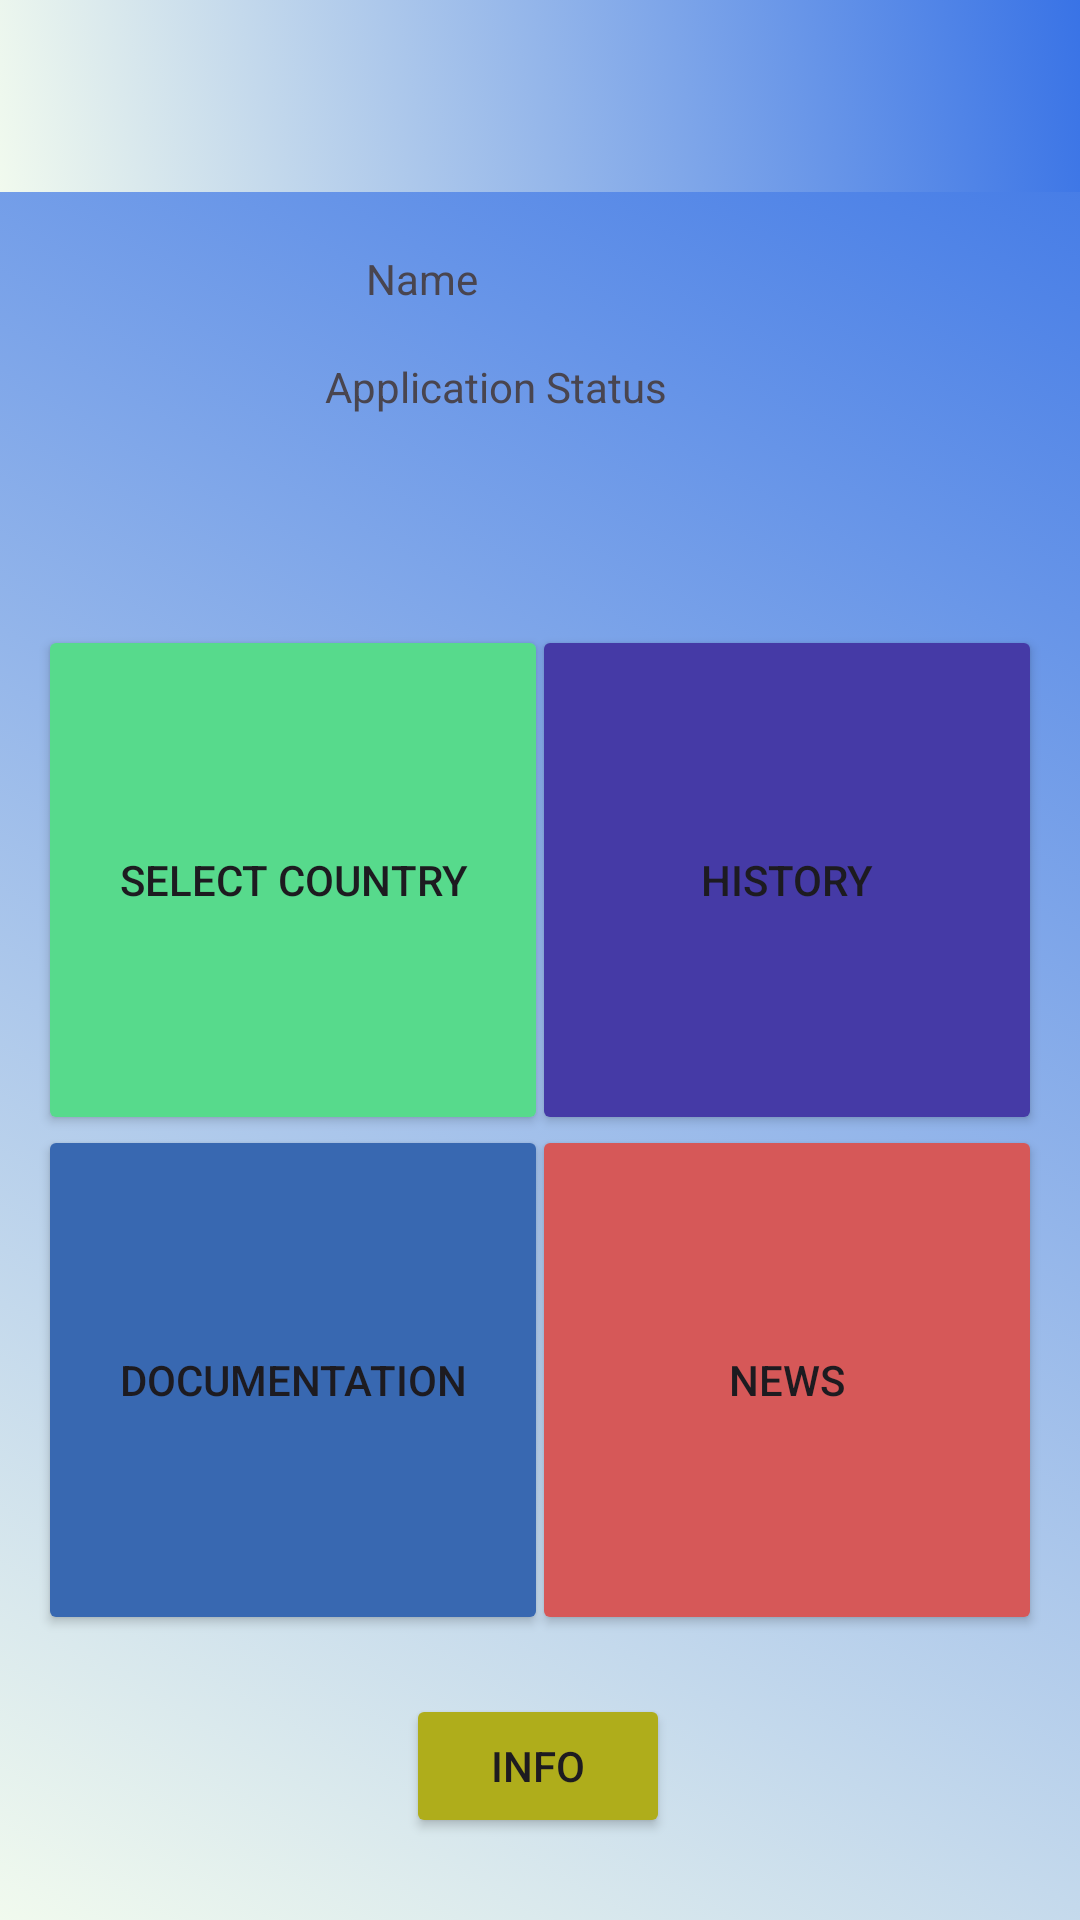

Produce the Android XML layout that renders to this screen, including the resource entries it uses.
<!-- AndroidManifest.xml: application theme Theme.Visafind -->
<!-- res/layout/activity_main.xml -->
<?xml version="1.0" encoding="utf-8"?>
<androidx.drawerlayout.widget.DrawerLayout xmlns:android="http://schemas.android.com/apk/res/android"
    xmlns:app="http://schemas.android.com/apk/res-auto"
    xmlns:tools="http://schemas.android.com/tools"
    android:id="@+id/drawerLayout"
    android:layout_width="match_parent"
    android:layout_height="match_parent"
    android:fitsSystemWindows="true"
    android:background="@drawable/screen2gradientlist"
    tools:openDrawer="end">

    
    <FrameLayout
        android:layout_width="match_parent"
        android:layout_height="match_parent">



                    <androidx.appcompat.widget.Toolbar
                        android:id="@+id/toolbar"
                        android:layout_width="match_parent"
                        android:layout_height="?attr/actionBarSize"
                        android:background="@drawable/screen2gradientlist"
                        app:popupTheme="@style/ThemeOverlay.AppCompat.Light"

                        />

        <androidx.constraintlayout.widget.ConstraintLayout
            android:layout_width="match_parent"
            android:layout_height="match_parent">

            
            <Button
                android:id="@+id/button5"
                android:layout_width="170dp"
                android:layout_height="170dp"
                android:text="History"
                app:backgroundTint="#453AA6"
                app:cornerRadius="20dp"
                app:layout_constraintBottom_toBottomOf="parent"
                app:layout_constraintEnd_toEndOf="parent"
                app:layout_constraintHorizontal_bias="0.933"
                app:layout_constraintStart_toStartOf="parent"
                app:layout_constraintTop_toTopOf="parent"
                app:layout_constraintVertical_bias="0.443" />

            <Button
                android:id="@+id/button3"
                android:layout_width="170dp"
                android:layout_height="170dp"
                android:text="Documentation"
                app:backgroundTint="#3868B1"
                app:cornerRadius="20dp"
                app:layout_constraintBottom_toBottomOf="parent"
                app:layout_constraintEnd_toEndOf="parent"
                app:layout_constraintHorizontal_bias="0.066"
                app:layout_constraintStart_toStartOf="parent"
                app:layout_constraintTop_toTopOf="parent"
                app:layout_constraintVertical_bias="0.798" />

            <Button
                android:id="@+id/button4"
                android:layout_width="170dp"
                android:layout_height="170dp"
                android:text="News"
                app:cornerRadius="20dp"
                app:backgroundTint="#D65858"
                app:layout_constraintBottom_toBottomOf="parent"
                app:layout_constraintEnd_toEndOf="parent"
                app:layout_constraintHorizontal_bias="0.933"
                app:layout_constraintStart_toStartOf="parent"
                app:layout_constraintTop_toTopOf="parent"
                app:layout_constraintVertical_bias="0.798" />

            <Button
                android:id="@+id/buttonCountrySelect"
                android:layout_width="170dp"
                android:layout_height="170dp"
                android:text="Select Country"
                app:backgroundTint="#57DA8C"
                app:cornerRadius="20dp"
                app:layout_constraintBottom_toBottomOf="parent"
                app:layout_constraintEnd_toEndOf="parent"
                app:layout_constraintHorizontal_bias="0.066"
                app:layout_constraintStart_toStartOf="parent"
                app:layout_constraintTop_toTopOf="parent"
                app:layout_constraintVertical_bias="0.443" />

            <Button
                android:id="@+id/button6"
                android:layout_width="wrap_content"
                android:layout_height="wrap_content"
                android:text="info"
                app:backgroundTint="#AFAD1B"
                app:layout_constraintBottom_toBottomOf="parent"
                app:layout_constraintEnd_toEndOf="parent"
                app:layout_constraintHorizontal_bias="0.498"
                app:layout_constraintStart_toStartOf="parent"
                app:layout_constraintTop_toTopOf="parent"
                app:layout_constraintVertical_bias="0.954" />

            
            <ImageView
                android:id="@+id/profileUserImage"
                android:layout_width="100dp"
                android:layout_height="95dp"
                android:background="@drawable/round_button"
                android:text="Button"
                app:backgroundTint="#606AA1"
                app:layout_constraintBottom_toBottomOf="parent"
                app:layout_constraintEnd_toEndOf="parent"
                app:layout_constraintHorizontal_bias="0.051"
                app:layout_constraintStart_toStartOf="parent"
                app:layout_constraintTop_toTopOf="parent"
                app:layout_constraintVertical_bias="0.15" />

            <TextView
                android:id="@+id/userNameView"
                android:layout_width="wrap_content"
                android:layout_height="wrap_content"
                android:text="Name"
                app:layout_constraintBottom_toBottomOf="parent"
                app:layout_constraintEnd_toEndOf="parent"
                app:layout_constraintHorizontal_bias="0.378"
                app:layout_constraintStart_toStartOf="parent"
                app:layout_constraintTop_toTopOf="parent"
                app:layout_constraintVertical_bias="0.134" />

            <TextView
                android:id="@+id/textView2"
                android:layout_width="wrap_content"
                android:layout_height="wrap_content"
                android:text="Application Status"
                app:layout_constraintBottom_toBottomOf="parent"
                app:layout_constraintEnd_toEndOf="parent"
                app:layout_constraintHorizontal_bias="0.441"
                app:layout_constraintStart_toStartOf="parent"
                app:layout_constraintTop_toTopOf="parent"
                app:layout_constraintVertical_bias="0.192" />

        </androidx.constraintlayout.widget.ConstraintLayout>

        

        

    </FrameLayout>

    
    <com.google.android.material.navigation.NavigationView
        android:id="@+id/navigationView"
        android:layout_width="wrap_content"
        android:layout_height="match_parent"
        android:layout_gravity="start"
        app:menu="@menu/main_menu" />

</androidx.drawerlayout.widget.DrawerLayout>
<!-- resources referenced by this layout -->
<resources>
  <!-- drawable screen2gradientlist (drawable) -->
  <?xml version="1.0" encoding="utf-8"?>
  <animation-list xmlns:android="http://schemas.android.com/apk/res/android">
      <item
          android:drawable="@drawable/screen2background_2"
          android:duration="5000"/>
      <item
          android:drawable="@drawable/screen2background_3"
          android:duration="5000"/>
  </animation-list>
  <style name="Theme.Visafind" parent="Base.Theme.Visafind" />
  <!-- drawable screen2background_2 (drawable) -->
  <?xml version="1.0" encoding="utf-8"?>
  <selector xmlns:android="http://schemas.android.com/apk/res/android">
      <item>
          <shape>
              <gradient
                  android:angle="225"
                  android:startColor="#3973E6"
                  android:endColor="#f1faee"/>
          </shape>
      </item>
  </selector>
  <!-- drawable screen2background_3 (drawable) -->
  <?xml version="1.0" encoding="utf-8"?>
  <selector xmlns:android="http://schemas.android.com/apk/res/android">
      <item>
          <shape>
              <gradient
                  android:angle="225"
                  android:startColor="#39E68D"
                  android:endColor="#f1faee"/>
          </shape>
      </item>
  </selector>
  <style name="Base.Theme.Visafind" parent="Theme.Material3.DayNight.NoActionBar">
          
          
      </style>
</resources>
